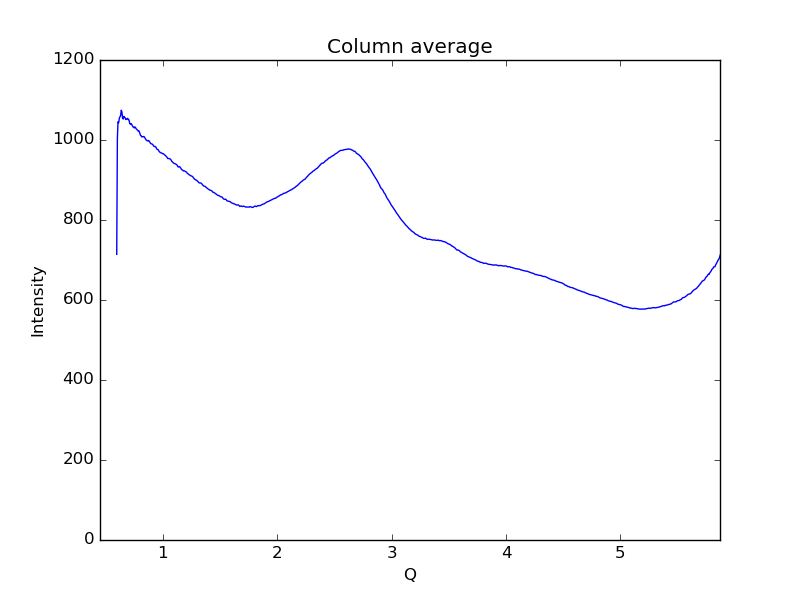

Source data for this figure (header and first rows):
0.59621693822088684, 714.173
0.6019, 1004
0.6075, 1046
0.6132, 1043
0.6189, 1054
0.6245, 1058
0.6302, 1061
0.6358, 1074
0.6415, 1070
0.6472, 1055
0.6528, 1052
0.6585, 1059
0.6641, 1057
0.6698, 1056
0.6755, 1051
0.6811, 1052
0.6868, 1053
0.6924, 1054
0.6981, 1051
0.7038, 1050
0.7094, 1042
0.7151, 1039
0.7207, 1041
0.7264, 1039
0.7321, 1036
0.7377, 1033
0.7434, 1033
0.749, 1030
0.7547, 1033
0.7603, 1031
0.766, 1028
0.7717, 1026
0.7773, 1025
0.783, 1023
0.7886, 1023
0.7943, 1020
0.8, 1016
0.8056, 1011
0.8113, 1010
0.8169, 1007
0.8226, 1008
0.8283, 1008
0.8339, 1009
0.8396, 1007
0.8452, 1004
0.8509, 1002
0.8566, 999
0.8622, 998.6
0.8679, 997.5
0.8735, 998.7
0.8792, 997.5
0.8849, 995.2
0.8905, 992.1
0.8962, 990.7
0.9018, 990.1
0.9075, 989.6
0.9132, 987.9
0.9188, 984.9
0.9245, 983.8
0.9301, 983.9
0.9358, 983.5
... 939 more rows
